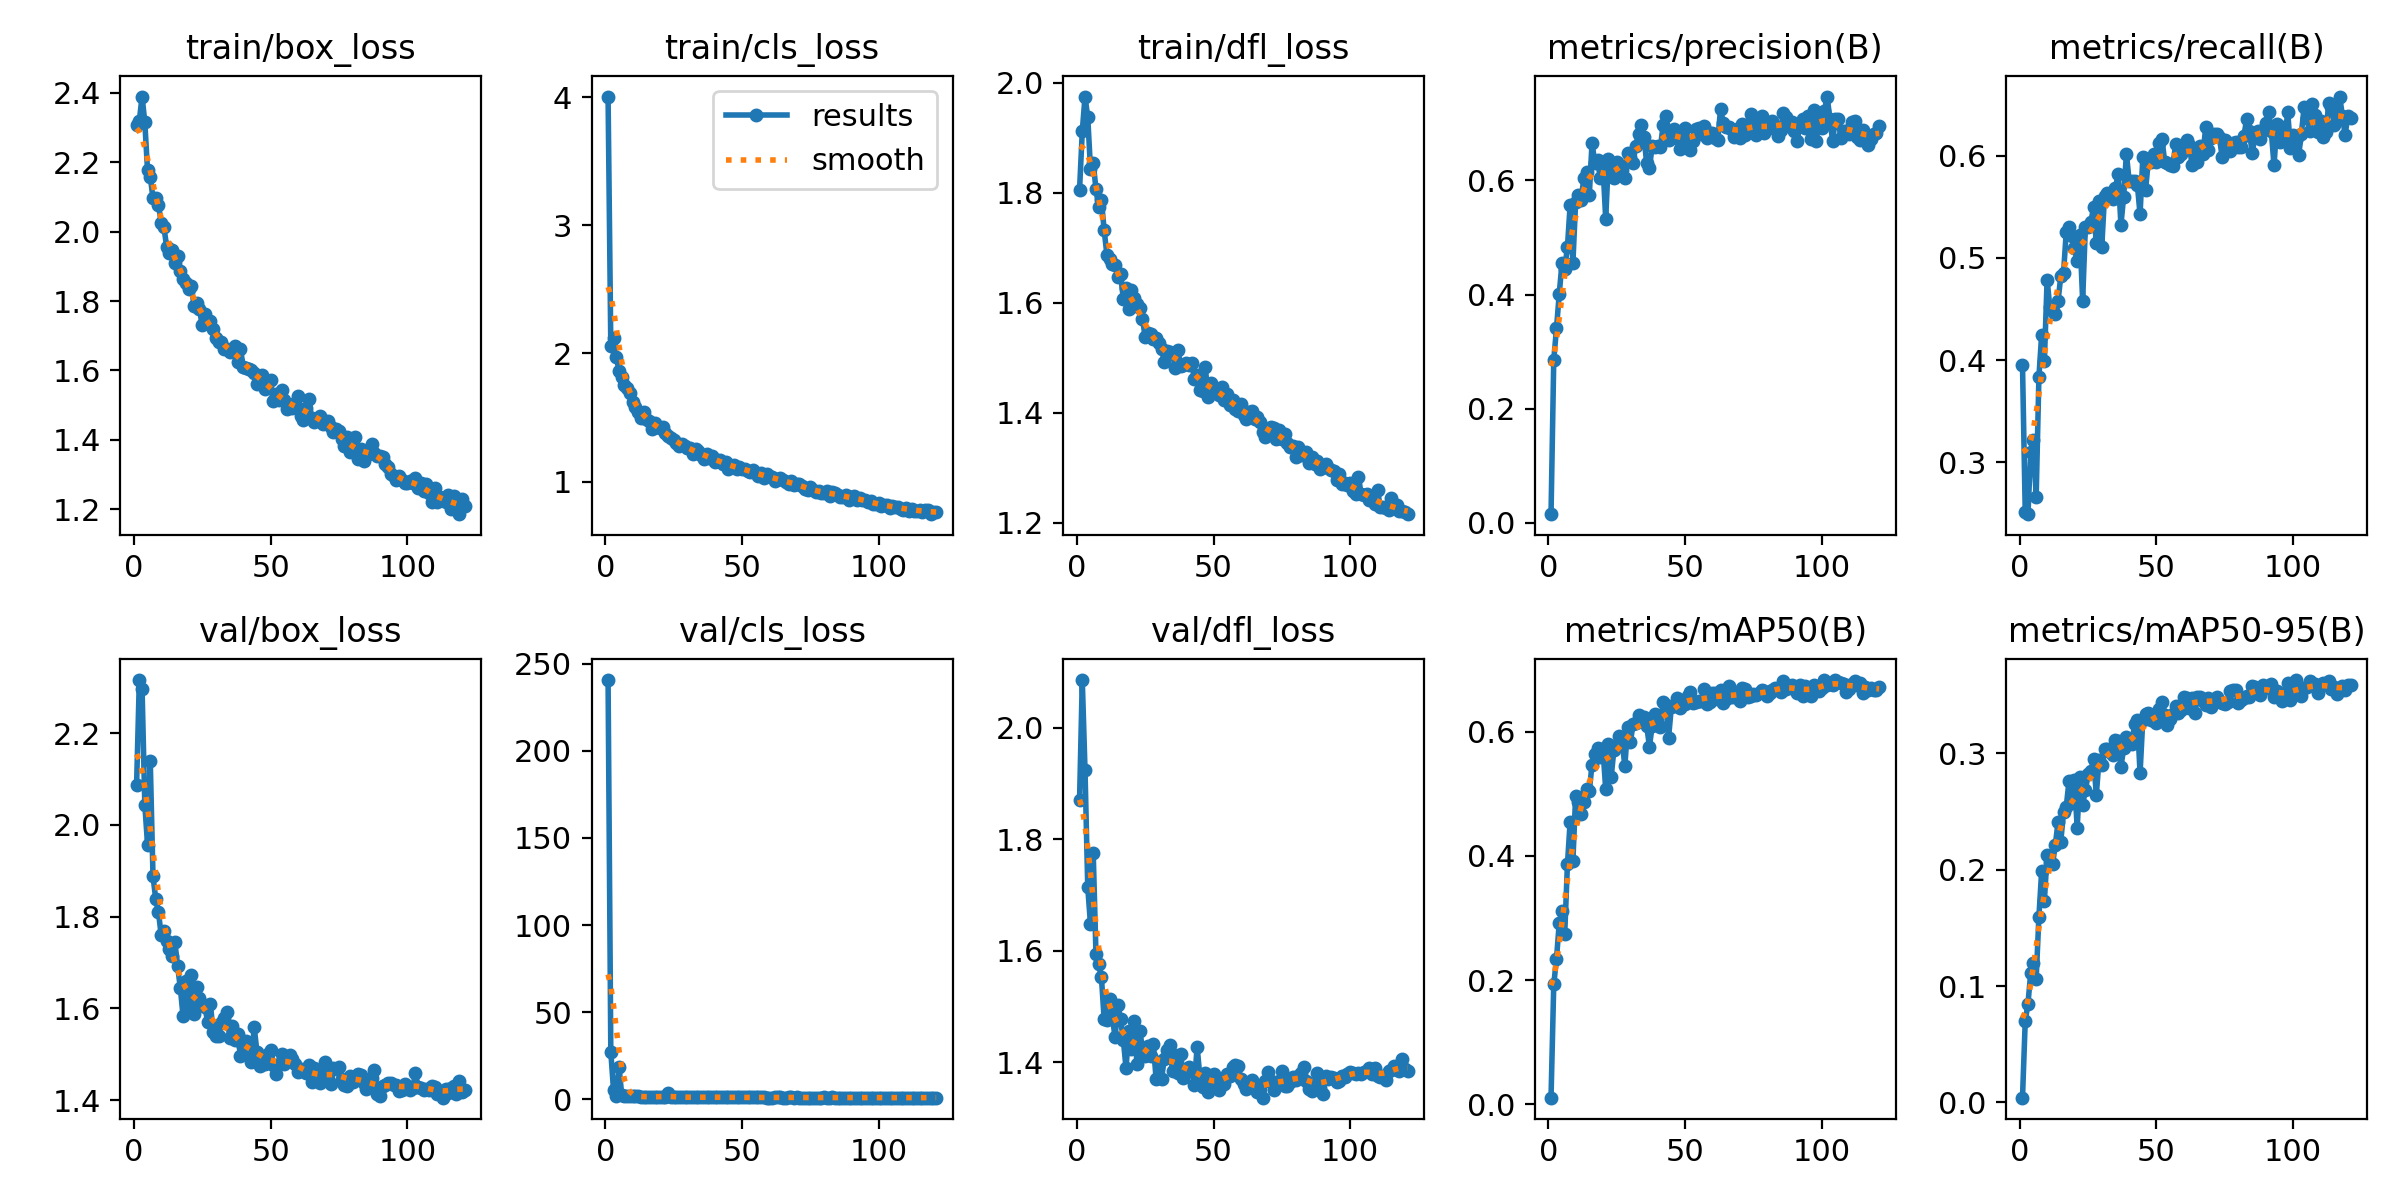

The table this chart was drawn from, first rows:
epoch, time, train/box_loss, train/cls_loss, train/dfl_loss, metrics/precision(B), metrics/recall(B), metrics/mAP50(B), metrics/mAP50-95(B), val/box_loss, val/cls_loss, val/dfl_loss, lr/pg0, lr/pg1, lr/pg2
1, 79.48, 2.308, 4.004, 1.805, 0.01511, 0.395, 0.01075, 0.00414, 2.088, 240.7, 1.87, 0.0006602, 0.0006602, 0.0006602
2, 153.4, 2.32, 2.06, 1.912, 0.2857, 0.2517, 0.1931, 0.06999, 2.316, 27.03, 2.086, 0.00132, 0.00132, 0.00132
3, 229.4, 2.39, 2.124, 1.975, 0.3406, 0.2494, 0.2347, 0.08499, 2.297, 5.107, 1.924, 0.001974, 0.001974, 0.001974
4, 301.1, 2.317, 1.972, 1.937, 0.401, 0.3106, 0.2915, 0.111, 2.044, 2.07, 1.714, 0.00197, 0.00197, 0.00197
5, 373.7, 2.177, 1.866, 1.844, 0.4547, 0.3224, 0.3109, 0.1199, 1.957, 18.6, 1.648, 0.00196, 0.00196, 0.00196
6, 446.6, 2.158, 1.814, 1.855, 0.4444, 0.2665, 0.2737, 0.1065, 2.138, 2.377, 1.776, 0.00195, 0.00195, 0.00195
7, 517.7, 2.096, 1.751, 1.807, 0.483, 0.3834, 0.3864, 0.1595, 1.888, 1.91, 1.595, 0.001941, 0.001941, 0.001941
8, 589.5, 2.096, 1.731, 1.774, 0.5576, 0.4246, 0.4555, 0.1985, 1.838, 1.716, 1.575, 0.001931, 0.001931, 0.001931
9, 661.8, 2.076, 1.688, 1.786, 0.4558, 0.3989, 0.3919, 0.1732, 1.809, 1.741, 1.552, 0.001921, 0.001921, 0.001921
10, 734.5, 2.026, 1.618, 1.732, 0.562, 0.4787, 0.4967, 0.2128, 1.759, 1.969, 1.477, 0.001911, 0.001911, 0.001911
11, 806.5, 2.012, 1.585, 1.687, 0.5748, 0.4516, 0.4874, 0.2062, 1.768, 1.599, 1.476, 0.001901, 0.001901, 0.001901
12, 878, 1.956, 1.542, 1.679, 0.566, 0.4477, 0.4682, 0.205, 1.748, 1.606, 1.514, 0.001891, 0.001891, 0.001891
13, 950.3, 1.939, 1.498, 1.671, 0.6036, 0.4447, 0.4875, 0.2213, 1.73, 1.375, 1.481, 0.001881, 0.001881, 0.001881
14, 1022, 1.948, 1.541, 1.668, 0.615, 0.4578, 0.5085, 0.241, 1.714, 1.367, 1.445, 0.001871, 0.001871, 0.001871
15, 1095, 1.909, 1.49, 1.646, 0.574, 0.4818, 0.5049, 0.2242, 1.744, 1.546, 1.503, 0.001861, 0.001861, 0.001861
16, 1166, 1.93, 1.473, 1.652, 0.6663, 0.4849, 0.5472, 0.2493, 1.692, 1.272, 1.477, 0.001852, 0.001852, 0.001852
17, 1238, 1.885, 1.411, 1.607, 0.6308, 0.5252, 0.5636, 0.2541, 1.644, 1.232, 1.441, 0.001842, 0.001842, 0.001842
18, 1310, 1.864, 1.46, 1.627, 0.6363, 0.5306, 0.574, 0.2759, 1.582, 1.2, 1.39, 0.001832, 0.001832, 0.001832
19, 1383, 1.851, 1.425, 1.589, 0.604, 0.5213, 0.5593, 0.2576, 1.66, 1.233, 1.456, 0.001822, 0.001822, 0.001822
20, 1454, 1.834, 1.421, 1.624, 0.6248, 0.5096, 0.5718, 0.2769, 1.601, 1.19, 1.423, 0.001812, 0.001812, 0.001812
21, 1527, 1.845, 1.427, 1.609, 0.5331, 0.4965, 0.5075, 0.2361, 1.672, 1.476, 1.475, 0.001802, 0.001802, 0.001802
22, 1599, 1.786, 1.376, 1.597, 0.6375, 0.5218, 0.5798, 0.2799, 1.587, 1.329, 1.397, 0.001792, 0.001792, 0.001792
23, 1671, 1.794, 1.36, 1.591, 0.6269, 0.4582, 0.527, 0.256, 1.646, 3.654, 1.456, 0.001782, 0.001782, 0.001782
24, 1741, 1.776, 1.339, 1.571, 0.6041, 0.5306, 0.571, 0.2681, 1.624, 1.199, 1.426, 0.001772, 0.001772, 0.001772
25, 1815, 1.73, 1.326, 1.538, 0.6321, 0.5298, 0.5788, 0.2819, 1.61, 1.162, 1.411, 0.001762, 0.001762, 0.001762
26, 1887, 1.762, 1.302, 1.546, 0.6267, 0.5352, 0.593, 0.2847, 1.602, 1.135, 1.429, 0.001752, 0.001752, 0.001752
27, 1961, 1.743, 1.277, 1.542, 0.6175, 0.5492, 0.5852, 0.2949, 1.571, 1.126, 1.411, 0.001743, 0.001743, 0.001743
28, 2033, 1.742, 1.294, 1.534, 0.6044, 0.5143, 0.5446, 0.2645, 1.609, 1.232, 1.433, 0.001733, 0.001733, 0.001733
29, 2107, 1.721, 1.275, 1.535, 0.648, 0.5554, 0.6077, 0.2946, 1.548, 1.139, 1.37, 0.001723, 0.001723, 0.001723
30, 2179, 1.693, 1.266, 1.527, 0.6413, 0.511, 0.5828, 0.2904, 1.54, 1.125, 1.401, 0.001713, 0.001713, 0.001713
31, 2251, 1.682, 1.265, 1.516, 0.6309, 0.5608, 0.6119, 0.3039, 1.539, 1.105, 1.371, 0.001703, 0.001703, 0.001703
32, 2324, 1.681, 1.214, 1.492, 0.661, 0.5631, 0.614, 0.3039, 1.568, 1.115, 1.406, 0.001693, 0.001693, 0.001693
33, 2396, 1.661, 1.256, 1.512, 0.6816, 0.5608, 0.6276, 0.3011, 1.58, 1.102, 1.421, 0.001683, 0.001683, 0.001683
34, 2468, 1.661, 1.236, 1.51, 0.6971, 0.5577, 0.6197, 0.2986, 1.591, 1.183, 1.432, 0.001673, 0.001673, 0.001673
35, 2540, 1.652, 1.211, 1.509, 0.6758, 0.5683, 0.6237, 0.3115, 1.536, 1.08, 1.384, 0.001663, 0.001663, 0.001663
36, 2612, 1.655, 1.177, 1.481, 0.6296, 0.5819, 0.6096, 0.3106, 1.561, 1.08, 1.413, 0.001654, 0.001654, 0.001654
37, 2683, 1.672, 1.217, 1.514, 0.6223, 0.5322, 0.5761, 0.2884, 1.53, 1.398, 1.38, 0.001644, 0.001644, 0.001644
38, 2755, 1.626, 1.181, 1.485, 0.6596, 0.5599, 0.61, 0.3043, 1.544, 1.103, 1.415, 0.001634, 0.001634, 0.001634
39, 2826, 1.663, 1.202, 1.486, 0.6577, 0.6019, 0.6292, 0.3142, 1.496, 1.113, 1.372, 0.001624, 0.001624, 0.001624
40, 2899, 1.609, 1.156, 1.49, 0.6603, 0.5752, 0.613, 0.3086, 1.519, 1.136, 1.385, 0.001614, 0.001614, 0.001614
41, 2971, 1.608, 1.171, 1.487, 0.6578, 0.5747, 0.6073, 0.3083, 1.528, 1.308, 1.391, 0.001604, 0.001604, 0.001604
42, 3043, 1.604, 1.168, 1.491, 0.6968, 0.575, 0.6485, 0.3253, 1.501, 1.06, 1.384, 0.001594, 0.001594, 0.001594
43, 3115, 1.602, 1.135, 1.462, 0.7131, 0.5716, 0.6428, 0.3289, 1.483, 1.039, 1.36, 0.001584, 0.001584, 0.001584
44, 3188, 1.593, 1.151, 1.469, 0.6712, 0.5425, 0.5908, 0.2829, 1.56, 1.318, 1.428, 0.001574, 0.001574, 0.001574
45, 3259, 1.562, 1.101, 1.44, 0.6778, 0.5981, 0.6397, 0.329, 1.506, 1.027, 1.375, 0.001564, 0.001564, 0.001564
46, 3331, 1.583, 1.125, 1.44, 0.6902, 0.5662, 0.6409, 0.3336, 1.475, 1.017, 1.356, 0.001554, 0.001554, 0.001554
47, 3405, 1.587, 1.133, 1.483, 0.6741, 0.5941, 0.654, 0.3349, 1.485, 1.034, 1.38, 0.001545, 0.001545, 0.001545
48, 3478, 1.548, 1.101, 1.428, 0.6551, 0.5941, 0.6381, 0.3285, 1.48, 1.05, 1.347, 0.001535, 0.001535, 0.001535
49, 3550, 1.569, 1.115, 1.455, 0.6756, 0.6011, 0.6493, 0.3282, 1.5, 1.024, 1.364, 0.001525, 0.001525, 0.001525
50, 3622, 1.573, 1.099, 1.442, 0.6916, 0.5933, 0.6449, 0.3257, 1.509, 1.061, 1.379, 0.001515, 0.001515, 0.001515
51, 3695, 1.512, 1.097, 1.44, 0.6708, 0.6125, 0.6584, 0.3378, 1.477, 1.008, 1.367, 0.001505, 0.001505, 0.001505
52, 3767, 1.532, 1.08, 1.432, 0.6539, 0.6161, 0.6635, 0.3441, 1.456, 1.003, 1.351, 0.001495, 0.001495, 0.001495
53, 3839, 1.514, 1.077, 1.446, 0.6683, 0.5941, 0.646, 0.3331, 1.478, 1.006, 1.363, 0.001485, 0.001485, 0.001485
54, 3912, 1.545, 1.091, 1.422, 0.6905, 0.5926, 0.6473, 0.3245, 1.502, 1.046, 1.362, 0.001475, 0.001475, 0.001475
55, 3983, 1.515, 1.067, 1.435, 0.6923, 0.591, 0.6495, 0.3297, 1.478, 1.02, 1.379, 0.001465, 0.001465, 0.001465
56, 4055, 1.488, 1.041, 1.413, 0.6808, 0.5897, 0.6493, 0.3335, 1.493, 0.9983, 1.376, 0.001455, 0.001455, 0.001455
57, 4127, 1.499, 1.063, 1.424, 0.696, 0.6111, 0.6689, 0.3405, 1.498, 0.9948, 1.391, 0.001446, 0.001446, 0.001446
58, 4199, 1.492, 1.032, 1.406, 0.6737, 0.5988, 0.6447, 0.3346, 1.49, 1.087, 1.395, 0.001436, 0.001436, 0.001436
59, 4271, 1.506, 1.056, 1.402, 0.6834, 0.6019, 0.648, 0.3373, 1.478, 0.962, 1.393, 0.001426, 0.001426, 0.001426
60, 4343, 1.526, 1.044, 1.416, 0.6822, 0.6073, 0.6628, 0.3482, 1.461, 0.9731, 1.369, 0.001416, 0.001416, 0.001416
... 61 more rows
